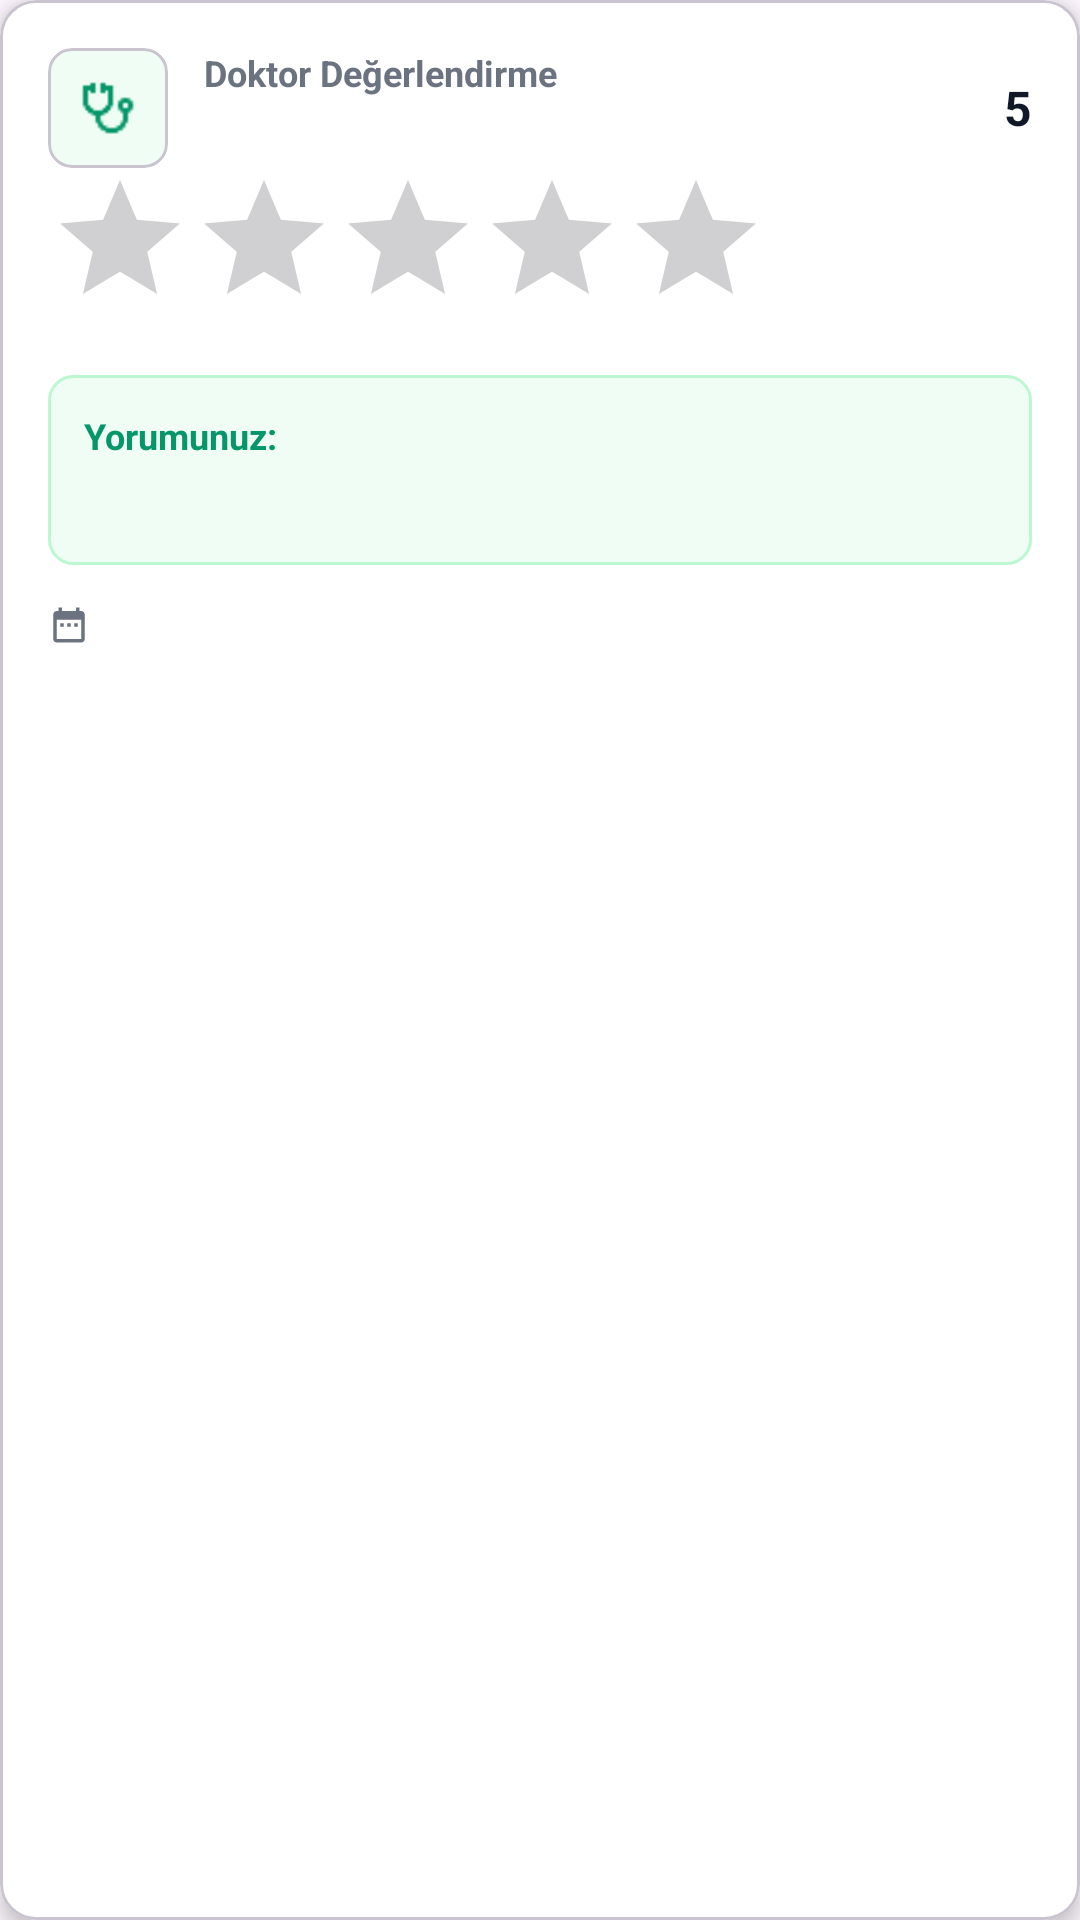

Write the Android layout XML for this screen, with the resource values it uses.
<!-- AndroidManifest.xml: application theme Theme.HastaneGeribildirimSistemi -->
<!-- res/layout/df_recycler_row.xml -->
<?xml version="1.0" encoding="utf-8"?>
<com.google.android.material.card.MaterialCardView xmlns:android="http://schemas.android.com/apk/res/android"
    xmlns:app="http://schemas.android.com/apk/res-auto"
    android:layout_width="match_parent"
    android:layout_height="wrap_content"
    android:layout_marginTop="8dp"
    android:layout_marginBottom="8dp"
    app:cardBackgroundColor="@color/white"
    app:cardCornerRadius="12dp"
    app:cardElevation="4dp">

    <LinearLayout
        android:layout_width="match_parent"
        android:layout_height="wrap_content"
        android:orientation="vertical"
        android:padding="16dp">

        
        <LinearLayout
            android:layout_width="match_parent"
            android:layout_height="wrap_content"
            android:gravity="center_vertical"
            android:orientation="horizontal">

            
            <com.google.android.material.card.MaterialCardView
                android:layout_width="40dp"
                android:layout_height="40dp"
                android:layout_marginEnd="12dp"
                app:cardBackgroundColor="@color/doctor_feedback_bg"
                app:cardCornerRadius="8dp"
                app:cardElevation="0dp">

                <ImageView
                    android:layout_width="20dp"
                    android:layout_height="20dp"
                    android:layout_gravity="center"
                    android:src="@drawable/ic_doctor"
                    app:tint="@color/doctor_feedback_icon" />

            </com.google.android.material.card.MaterialCardView>

            
            <LinearLayout
                android:layout_width="0dp"
                android:layout_height="wrap_content"
                android:layout_weight="1"
                android:orientation="vertical">

                <TextView
                    android:layout_width="match_parent"
                    android:layout_height="wrap_content"
                    android:text="Doktor Değerlendirme"
                    android:textColor="@color/text_secondary"
                    android:textSize="12sp"
                    android:textStyle="bold" />

                <TextView
                    android:id="@+id/doctorNameText"
                    android:layout_width="match_parent"
                    android:layout_height="wrap_content"
                    android:layout_marginTop="2dp"
                    android:text=" "
                    android:textColor="@color/text_primary"
                    android:textSize="16sp"
                    android:textStyle="bold" />

            </LinearLayout>

            
            <LinearLayout
                android:layout_width="wrap_content"
                android:layout_height="wrap_content"
                android:gravity="center"
                android:orientation="horizontal">

                <ImageView
                    android:layout_width="16dp"
                    android:layout_height="16dp"
                    android:layout_marginEnd="4dp"
                    android:src="@drawable/ic_star"
                    app:tint="@color/rating_star" />

                <TextView
                    android:id="@+id/scoreText"
                    android:layout_width="wrap_content"
                    android:layout_height="wrap_content"
                    android:text="5"
                    android:textColor="@color/text_primary"
                    android:textSize="16sp"
                    android:textStyle="bold" />

            </LinearLayout>

        </LinearLayout>

        <RatingBar
            android:id="@+id/doctorRatingBar"
            android:layout_width="wrap_content"
            android:layout_height="wrap_content"
            android:numStars="5"
            android:stepSize="1.0"
            android:rating="0"
            android:isIndicator="true"/>

        
        <LinearLayout
            android:id="@+id/commentLayout"
            android:layout_width="match_parent"
            android:layout_height="wrap_content"
            android:layout_marginTop="12dp"
            android:background="@drawable/comment_background"
            android:orientation="vertical"
            android:padding="12dp"
            android:visibility="visible">

            <TextView
                android:layout_width="match_parent"
                android:layout_height="wrap_content"
                android:text="Yorumunuz:"
                android:textColor="@color/doctor_feedback_icon"
                android:textSize="12sp"
                android:textStyle="bold" />

            <TextView
                android:id="@+id/commentText"
                android:layout_width="match_parent"
                android:layout_height="wrap_content"
                android:layout_marginTop="4dp"
                android:text=" "
                android:textColor="@color/text_primary"
                android:textSize="14sp" />

        </LinearLayout>

        
        <LinearLayout
            android:layout_width="match_parent"
            android:layout_height="wrap_content"
            android:layout_marginTop="12dp"
            android:gravity="center_vertical"
            android:orientation="horizontal">

            <ImageView
                android:layout_width="14dp"
                android:layout_height="14dp"
                android:layout_marginEnd="4dp"
                android:src="@drawable/ic_calendar"
                app:tint="@color/text_secondary" />

            <TextView
                android:id="@+id/dateText"
                android:layout_width="0dp"
                android:layout_height="wrap_content"
                android:layout_weight="1"
                android:text=" "
                android:textColor="@color/text_secondary"
                android:textSize="12sp" />

        </LinearLayout>

    </LinearLayout>

</com.google.android.material.card.MaterialCardView>
<!-- resources referenced by this layout -->
<resources>
  <color name="doctor_feedback_bg">#F0FDF4</color>
  <color name="doctor_feedback_icon">#059669</color>
  <color name="rating_star">#F59E0B</color>
  <color name="text_primary">#111827</color>
  <color name="text_secondary">#6B7280</color>
  <color name="white">#FFFFFF</color>
  <!-- drawable comment_background (drawable) -->
  <?xml version="1.0" encoding="utf-8"?>
  <shape xmlns:android="http://schemas.android.com/apk/res/android"
      android:shape="rectangle">
      <solid android:color="@color/comment_bg" />
      <corners android:radius="8dp" />
      <stroke
          android:width="1dp"
          android:color="@color/comment_border" />
  </shape>
  <!-- drawable ic_calendar (drawable) -->
  <vector xmlns:android="http://schemas.android.com/apk/res/android"
      android:width="24dp"
      android:height="24dp"
      android:viewportWidth="24"
      android:viewportHeight="24">
      <path
          android:fillColor="@color/gray_400"
          android:pathData="M9,11H7v2h2v-2zM13,11h-2v2h2v-2zM17,11h-2v2h2v-2zM19,4h-1V2h-2v2H8V2H6v2H5c-1.11,0 -1.99,0.9 -1.99,2L3,20c0,1.1 0.89,2 2,2h14c1.1,0 2,-0.9 2,-2V6c0,-1.1 -0.9,-2 -2,-2zM19,20H5V9h14v11z" />
  </vector>
  <!-- drawable ic_doctor: png bitmap (drawable, 509 bytes) -->
  <style name="Theme.HastaneGeribildirimSistemi" parent="Base.Theme.HastaneGeribildirimSistemi" />
  <color name="comment_bg">#F0FDF4</color>
  <color name="comment_border">#BBF7D0</color>
  <color name="gray_400">#9CA3AF</color>
  <style name="Base.Theme.HastaneGeribildirimSistemi" parent="Theme.Material3.DayNight.NoActionBar">
          
          
      </style>
</resources>
